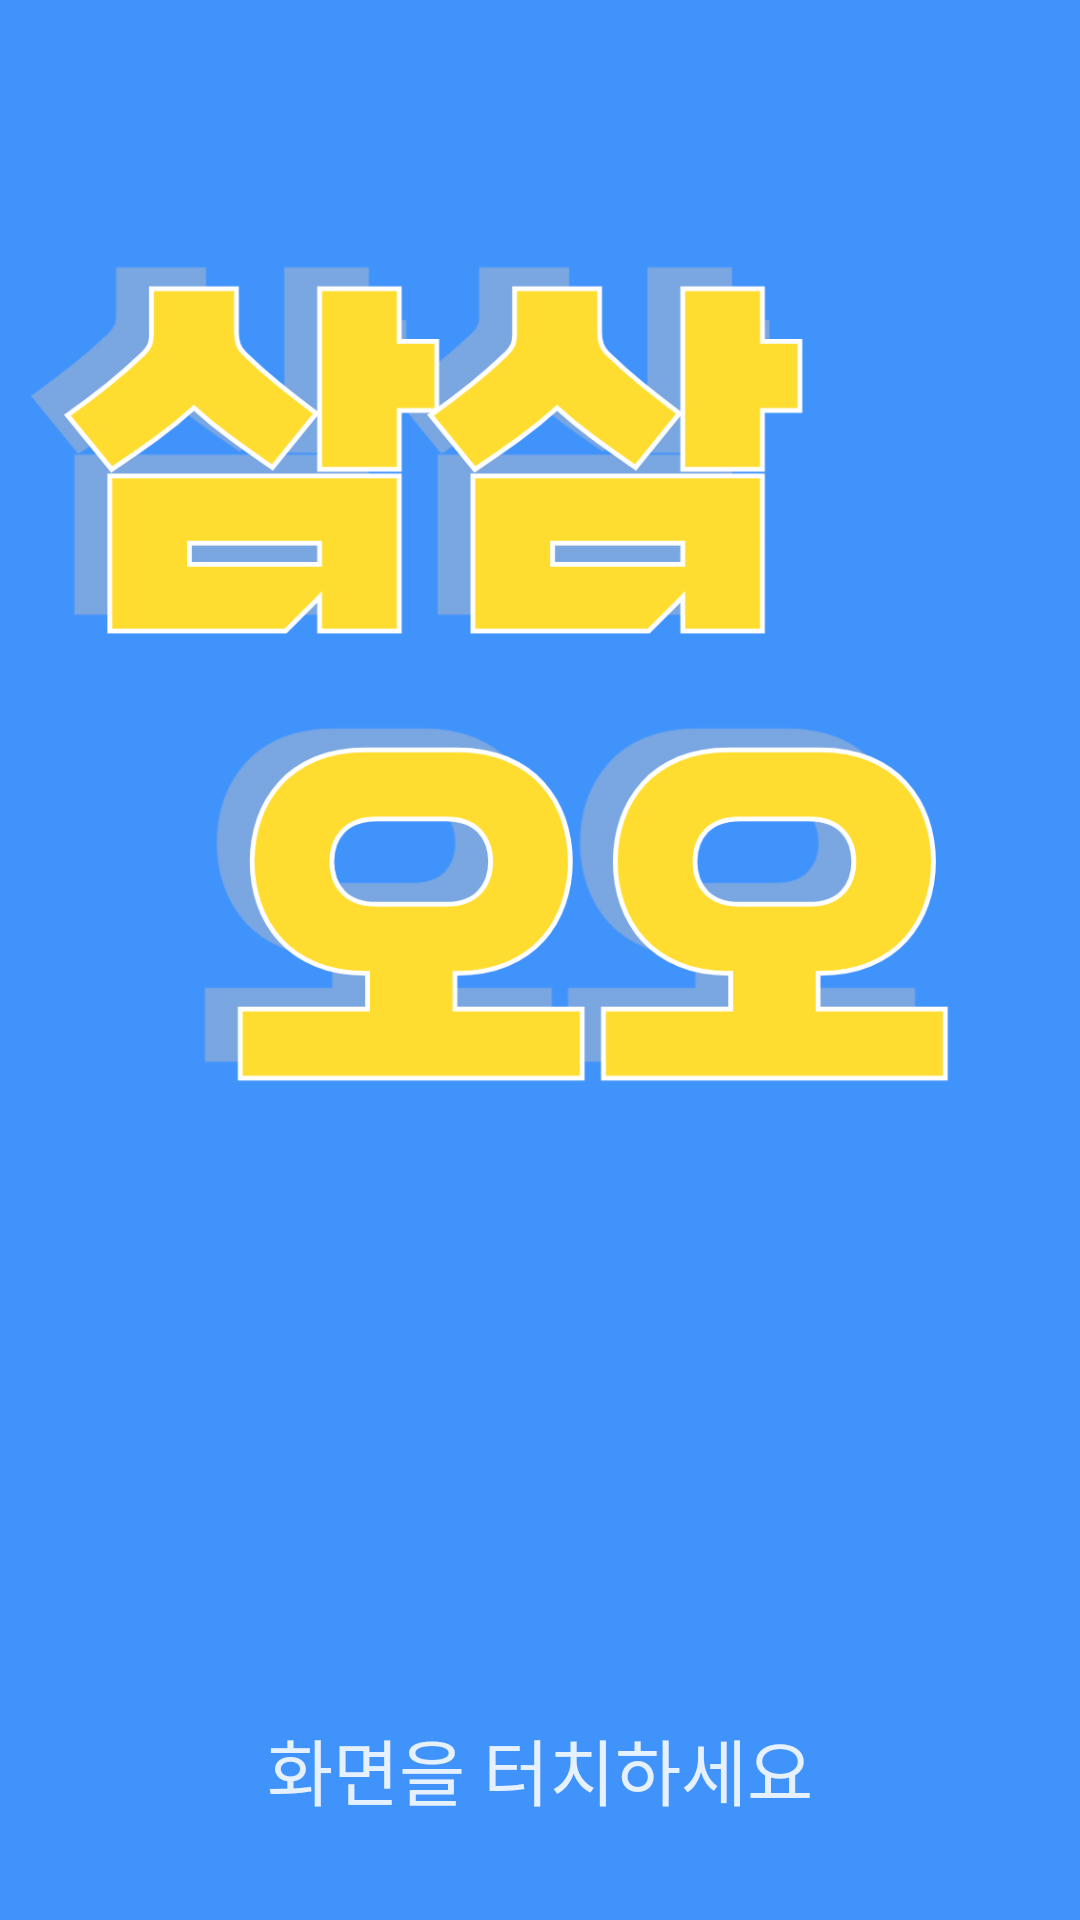

Write the Android layout XML for this screen, with the resource values it uses.
<!-- AndroidManifest.xml: application theme Theme.MiniGame_Application -->
<!-- res/layout/activity_main.xml -->
<?xml version="1.0" encoding="utf-8"?>
<androidx.constraintlayout.widget.ConstraintLayout xmlns:android="http://schemas.android.com/apk/res/android"
    xmlns:app="http://schemas.android.com/apk/res-auto"
    xmlns:tools="http://schemas.android.com/tools"
    android:id="@+id/main"
    android:layout_width="match_parent"
    android:layout_height="match_parent"
    android:background="#4193FC"
    android:onClick="MainClick"
    tools:context=".MainActivity">

    <ImageView
        android:id="@+id/imageView"
        android:layout_width="343dp"
        android:layout_height="371dp"
        android:layout_marginTop="52dp"
        app:layout_constraintEnd_toEndOf="parent"
        app:layout_constraintStart_toStartOf="parent"
        app:layout_constraintTop_toTopOf="parent"
        app:srcCompat="@drawable/title" />

    <TextView
        android:id="@+id/txtTouchScreen"
        android:layout_width="303dp"
        android:layout_height="36dp"
        android:layout_marginBottom="32dp"
        android:text="화면을 터치하세요"
        android:textAlignment="center"
        android:textColor="#DEFFFFFF"
        android:textSize="24sp"
        app:layout_constraintBottom_toBottomOf="parent"
        app:layout_constraintEnd_toEndOf="parent"
        app:layout_constraintStart_toStartOf="parent" />
</androidx.constraintlayout.widget.ConstraintLayout>
<!-- resources referenced by this layout -->
<resources>
  <!-- drawable title: png bitmap (drawable, 100999 bytes) -->
  <style name="Theme.MiniGame_Application" parent="Base.Theme.MiniGame_Application" />
  <style name="Base.Theme.MiniGame_Application" parent="Theme.AppCompat.DayNight.DarkActionBar">
          <item name="windowNoTitle">true</item>
          
          
      </style>
</resources>
